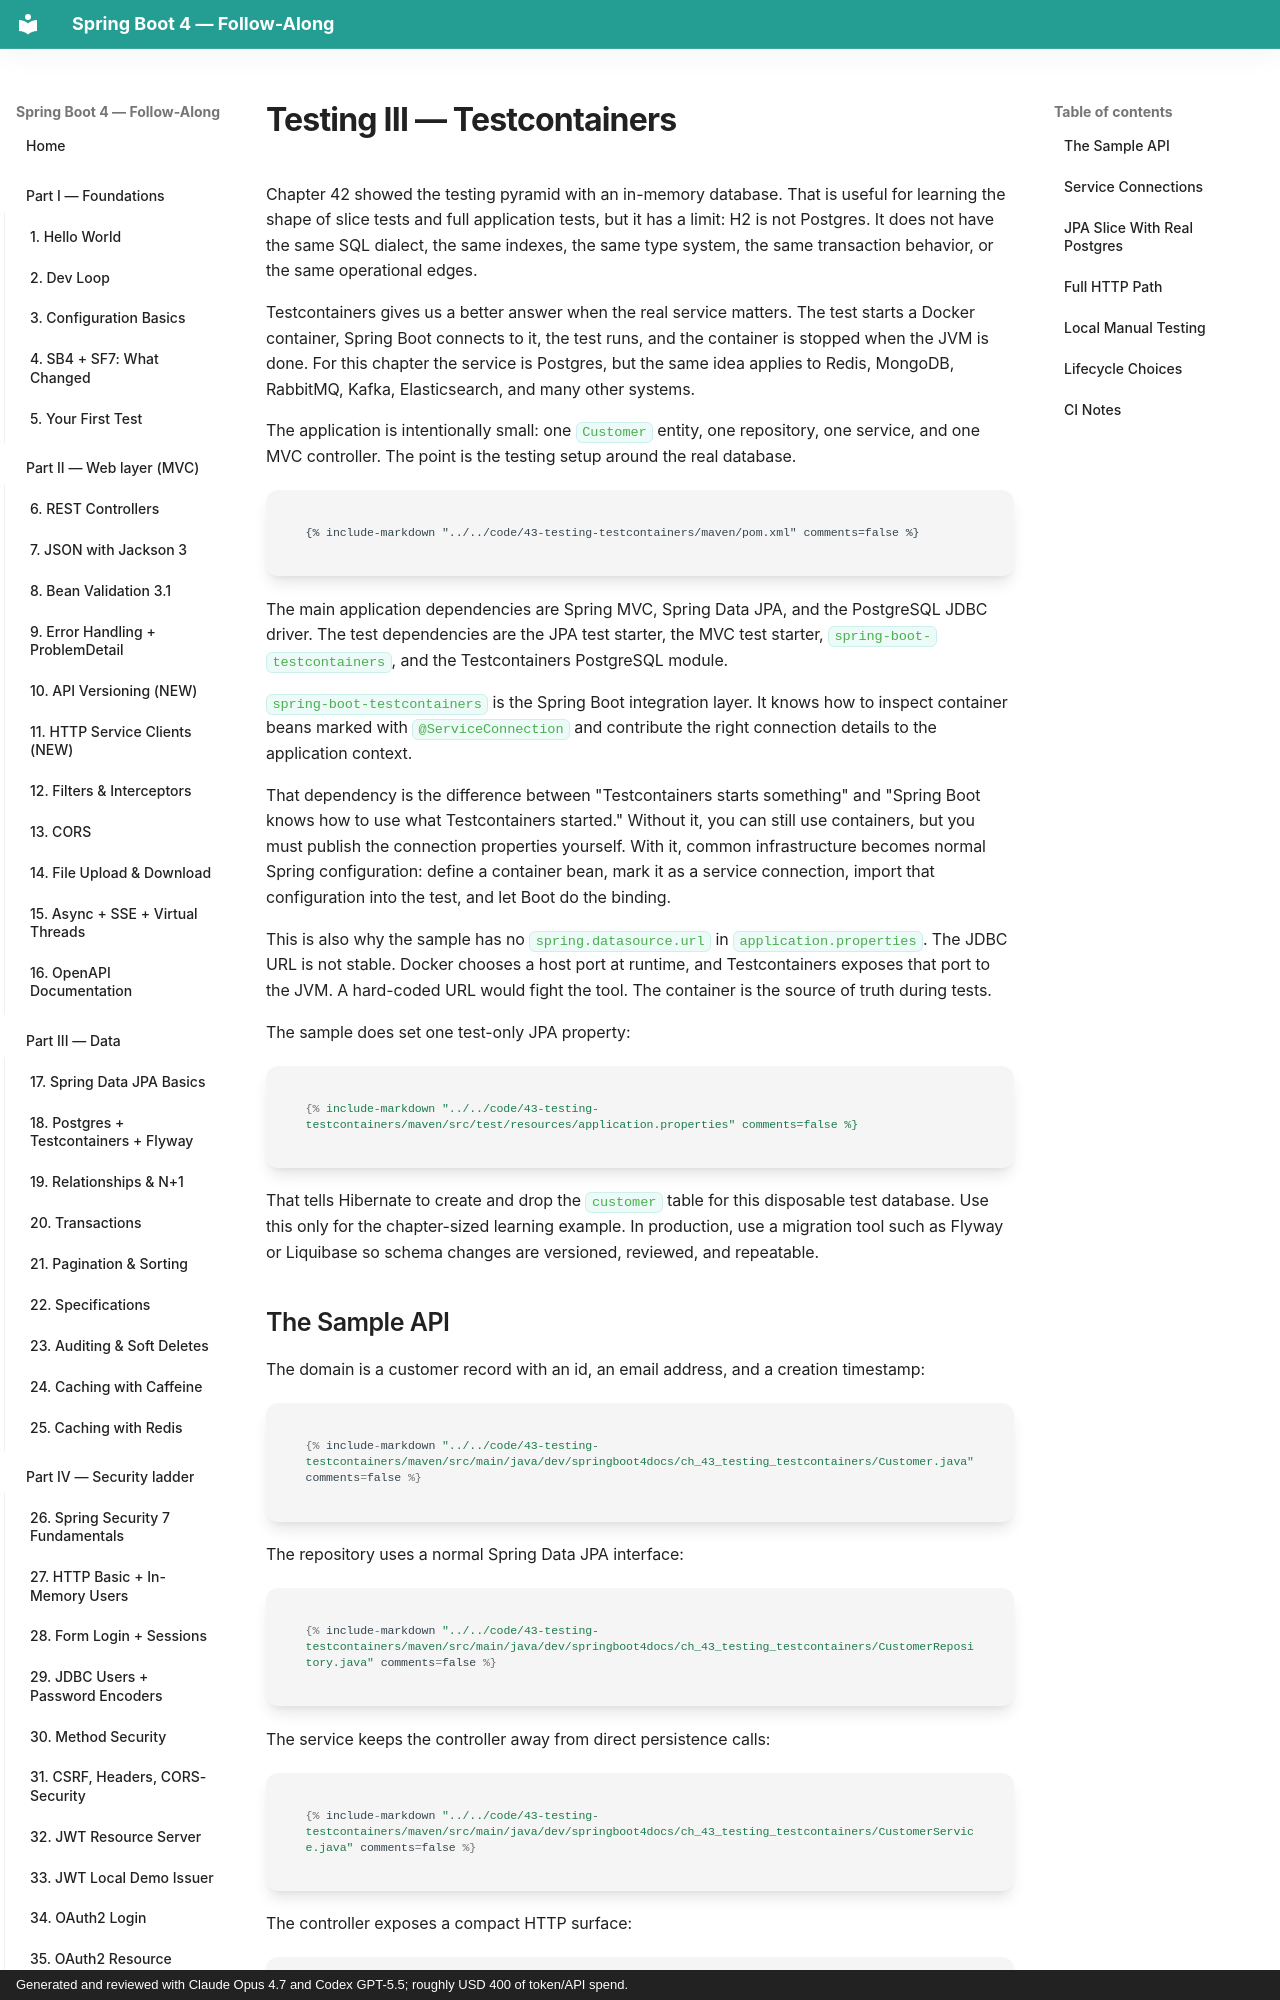

repository: prkprime/Spring-Boot-4-Docs-LLM-generated · page: 05-production/43-testing-testcontainers/index.html · generator: mkdocs · copyright: Generated and reviewed with Claude Opus 4.7 and Codex GPT-5.5; roughly USD 400 of token/API spend.

# Testing III — Testcontainers

Chapter 42 showed the testing pyramid with an in-memory database. That is useful for learning the shape of slice tests and full application tests, but it has a limit: H2 is not Postgres. It does not have the same SQL dialect, the same indexes, the same type system, the same transaction behavior, or the same operational edges.

Testcontainers gives us a better answer when the real service matters. The test starts a Docker container, Spring Boot connects to it, the test runs, and the container is stopped when the JVM is done. For this chapter the service is Postgres, but the same idea applies to Redis, MongoDB, RabbitMQ, Kafka, Elasticsearch, and many other systems.

The application is intentionally small: one `Customer` entity, one repository, one service, and one MVC controller. The point is the testing setup around the real database.

```xml
{% include-markdown "../../code/43-testing-testcontainers/maven/pom.xml" comments=false %}
```

The main application dependencies are Spring MVC, Spring Data JPA, and the PostgreSQL JDBC driver. The test dependencies are the JPA test starter, the MVC test starter, `spring-boot-testcontainers`, and the Testcontainers PostgreSQL module.

`spring-boot-testcontainers` is the Spring Boot integration layer. It knows how to inspect container beans marked with `@ServiceConnection` and contribute the right connection details to the application context.

That dependency is the difference between "Testcontainers starts something" and "Spring Boot knows how to use what Testcontainers started." Without it, you can still use containers, but you must publish the connection properties yourself. With it, common infrastructure becomes normal Spring configuration: define a container bean, mark it as a service connection, import that configuration into the test, and let Boot do the binding.

This is also why the sample has no `spring.datasource.url` in `application.properties`. The JDBC URL is not stable. Docker chooses a host port at runtime, and Testcontainers exposes that port to the JVM. A hard-coded URL would fight the tool. The container is the source of truth during tests.

The sample does set one test-only JPA property:

```properties
{% include-markdown "../../code/43-testing-testcontainers/maven/src/test/resources/application.properties" comments=false %}
```

That tells Hibernate to create and drop the `customer` table for this disposable test database. Use this only for the chapter-sized learning example. In production, use a migration tool such as Flyway or Liquibase so schema changes are versioned, reviewed, and repeatable.
